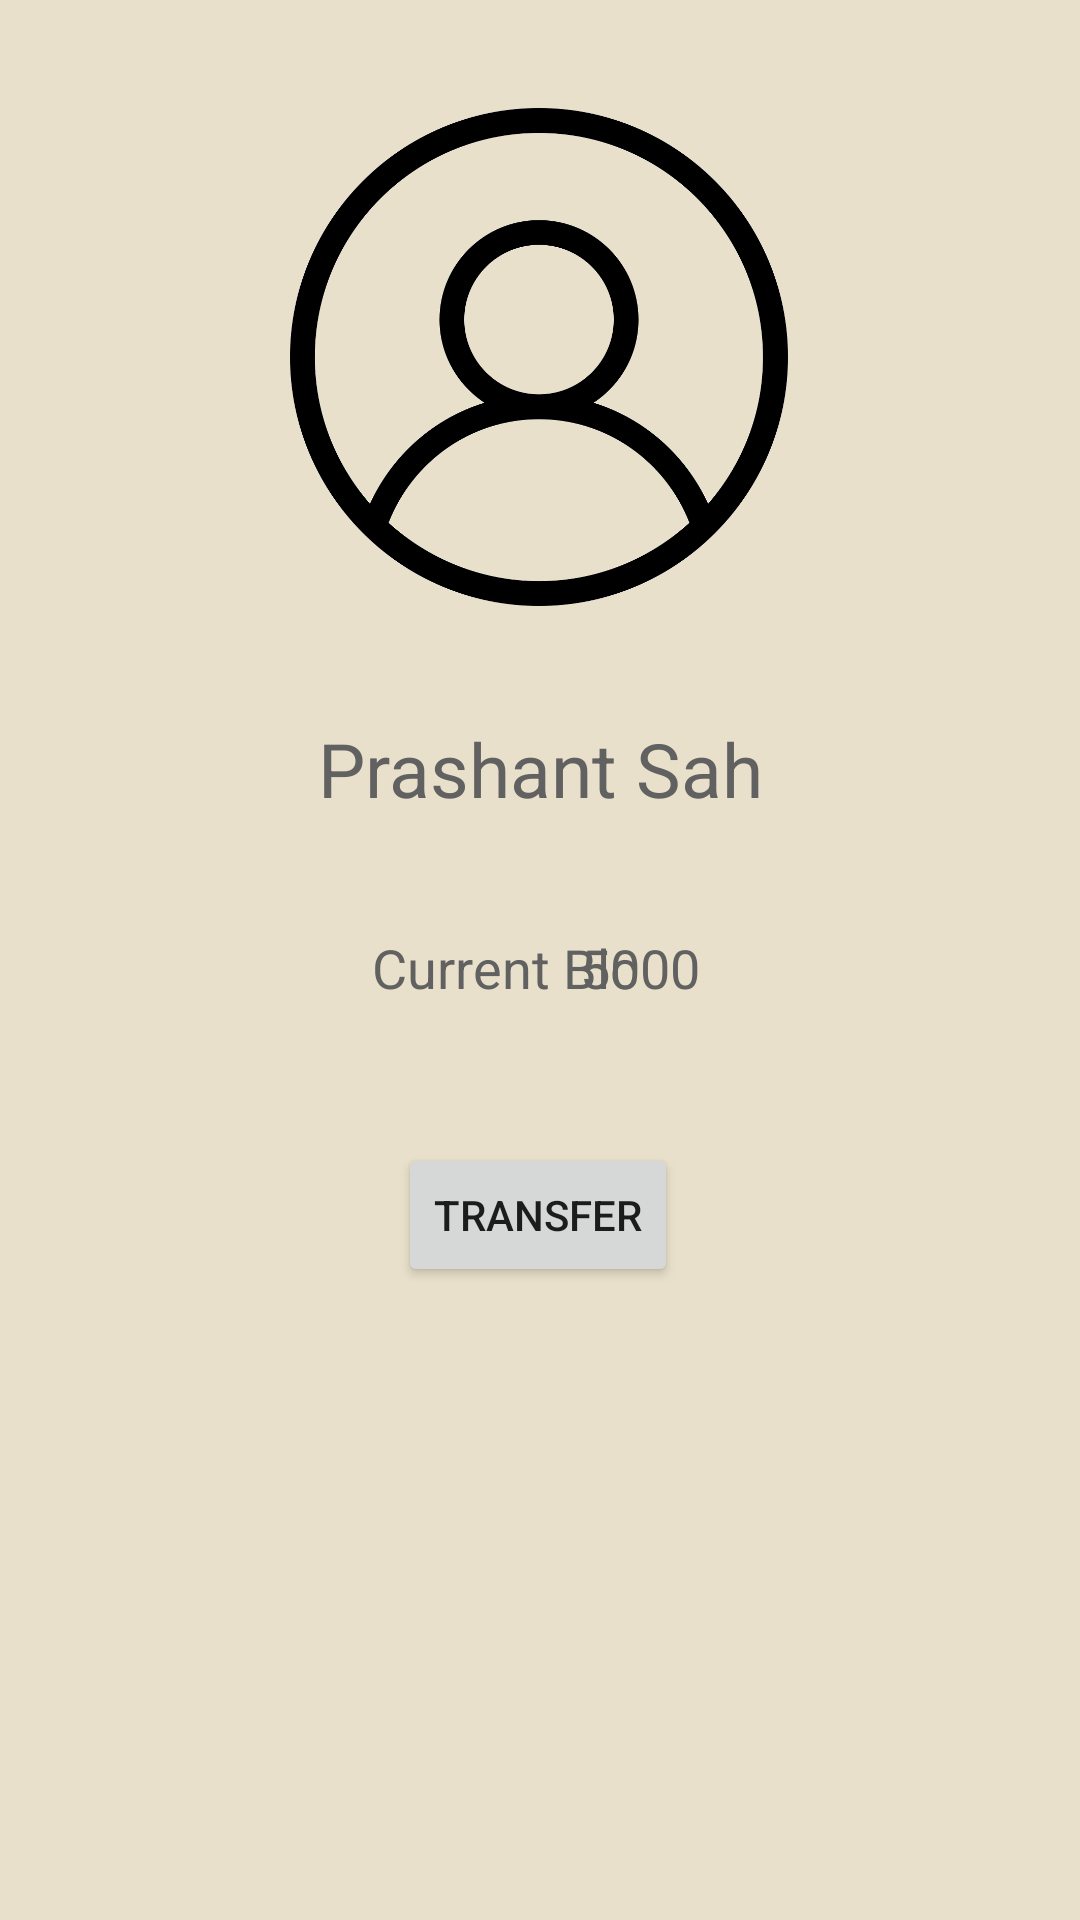

Write the Android layout XML for this screen, with the resource values it uses.
<!-- AndroidManifest.xml: application theme Theme.BankingAppFinal -->
<!-- res/layout/activity_user_info.xml -->
<?xml version="1.0" encoding="utf-8"?>
<androidx.constraintlayout.widget.ConstraintLayout xmlns:android="http://schemas.android.com/apk/res/android"
    xmlns:app="http://schemas.android.com/apk/res-auto"
    xmlns:tools="http://schemas.android.com/tools"
    android:layout_width="match_parent"
    android:layout_height="match_parent"
    android:background="#E8E0CA"
    tools:context=".UserInfo"
    tools:layout_editor_absoluteX="0dp"
    tools:layout_editor_absoluteY="-72dp">


    <ImageView
        android:id="@+id/imageView2"
        android:layout_width="196dp"
        android:layout_height="166dp"
        android:layout_marginTop="36dp"
        android:contentDescription="@string/todo"
        app:layout_constraintEnd_toEndOf="parent"
        app:layout_constraintHorizontal_bias="0.497"
        app:layout_constraintStart_toStartOf="parent"
        app:layout_constraintTop_toTopOf="parent"
        app:srcCompat="@drawable/img_2"
        />

    <Button
        android:id="@+id/transferBtn"
        android:layout_width="wrap_content"
        android:layout_height="wrap_content"
        android:layout_marginTop="172dp"
        android:onClick="showAlert"
        android:text="@string/transfer"
        app:layout_constraintBottom_toBottomOf="parent"
        app:layout_constraintEnd_toEndOf="parent"
        app:layout_constraintHorizontal_bias="0.498"
        app:layout_constraintStart_toStartOf="parent"
        app:layout_constraintTop_toBottomOf="@+id/imageView2"
        app:layout_constraintVertical_bias="0.032"
        tools:ignore="OnClick" />

    <TextView
        android:id="@+id/userName"
        android:layout_width="wrap_content"
        android:layout_height="wrap_content"
        android:text="@string/prashant_sah"
        android:textColor="#616161"
        android:textSize="25sp"
        app:layout_constraintBottom_toTopOf="@+id/currentAmt"
        app:layout_constraintEnd_toEndOf="parent"
        app:layout_constraintStart_toStartOf="parent"
        app:layout_constraintTop_toBottomOf="@+id/imageView2" />

    <TextView
        android:id="@+id/currentAmt"
        android:layout_width="wrap_content"
        android:layout_height="wrap_content"
        android:text="@string/_5000"
        android:textColor="#616161"
        android:textSize="18sp"
        app:layout_constraintBottom_toTopOf="@+id/transferBtn"
        app:layout_constraintEnd_toEndOf="parent"
        app:layout_constraintHorizontal_bias="0.604"
        app:layout_constraintStart_toStartOf="parent"
        app:layout_constraintTop_toBottomOf="@+id/imageView2"
        app:layout_constraintVertical_bias="0.701" />

    <TextView
        android:id="@+id/amtTransfer"
        android:layout_width="wrap_content"
        android:layout_height="wrap_content"
        android:text=""
        android:textColor="#616161"
        android:textSize="18sp"
        app:layout_constraintBottom_toTopOf="@+id/transferBtn"
        app:layout_constraintEnd_toEndOf="parent"
        app:layout_constraintStart_toStartOf="parent"
        app:layout_constraintTop_toBottomOf="@+id/currentAmt" />

    <TextView
        android:id="@+id/currentBlc"
        android:layout_width="wrap_content"
        android:layout_height="wrap_content"
        android:layout_marginStart="124dp"
        android:text="@string/current_blc"
        android:textColor="#616161"
        android:textSize="18sp"
        app:layout_constraintBottom_toBottomOf="@+id/currentAmt"
        app:layout_constraintStart_toStartOf="parent"
        app:layout_constraintTop_toTopOf="@+id/currentAmt"
        app:layout_constraintVertical_bias="1.0" />
</androidx.constraintlayout.widget.ConstraintLayout>
<!-- resources referenced by this layout -->
<resources>
  <!-- drawable img_2: png bitmap (drawable-v24, 55938 bytes) -->
  <string name="_5000">5000</string>
  <string name="current_blc">Current Blc</string>
  <string name="prashant_sah">Prashant Sah</string>
  <string name="todo">TODO</string>
  <string name="transfer">Transfer</string>
  <style name="Theme.BankingAppFinal" parent="Theme.MaterialComponents.DayNight.DarkActionBar">
          
          <item name="colorPrimary">@color/purple_500</item>
          <item name="colorPrimaryVariant">@color/purple_700</item>
          <item name="colorOnPrimary">@color/white</item>
          
          <item name="colorSecondary">@color/teal_200</item>
          <item name="colorSecondaryVariant">@color/teal_700</item>
          <item name="colorOnSecondary">@color/black</item>
          
          <item name="android:statusBarColor" tools:targetApi="l">?attr/colorPrimaryVariant</item>
          
      </style>
  <!-- not gathered from this repository: default colours our renderer supplied (Android Studio template values) -->
  <color name="purple_500">#FF6200EE</color>
  <color name="purple_700">#FF3700B3</color>
  <color name="teal_200">#FF03DAC5</color>
  <color name="teal_700">#FF018786</color>
  <color name="black">#FF000000</color>
  <color name="white">#FFFFFFFF</color>
</resources>
